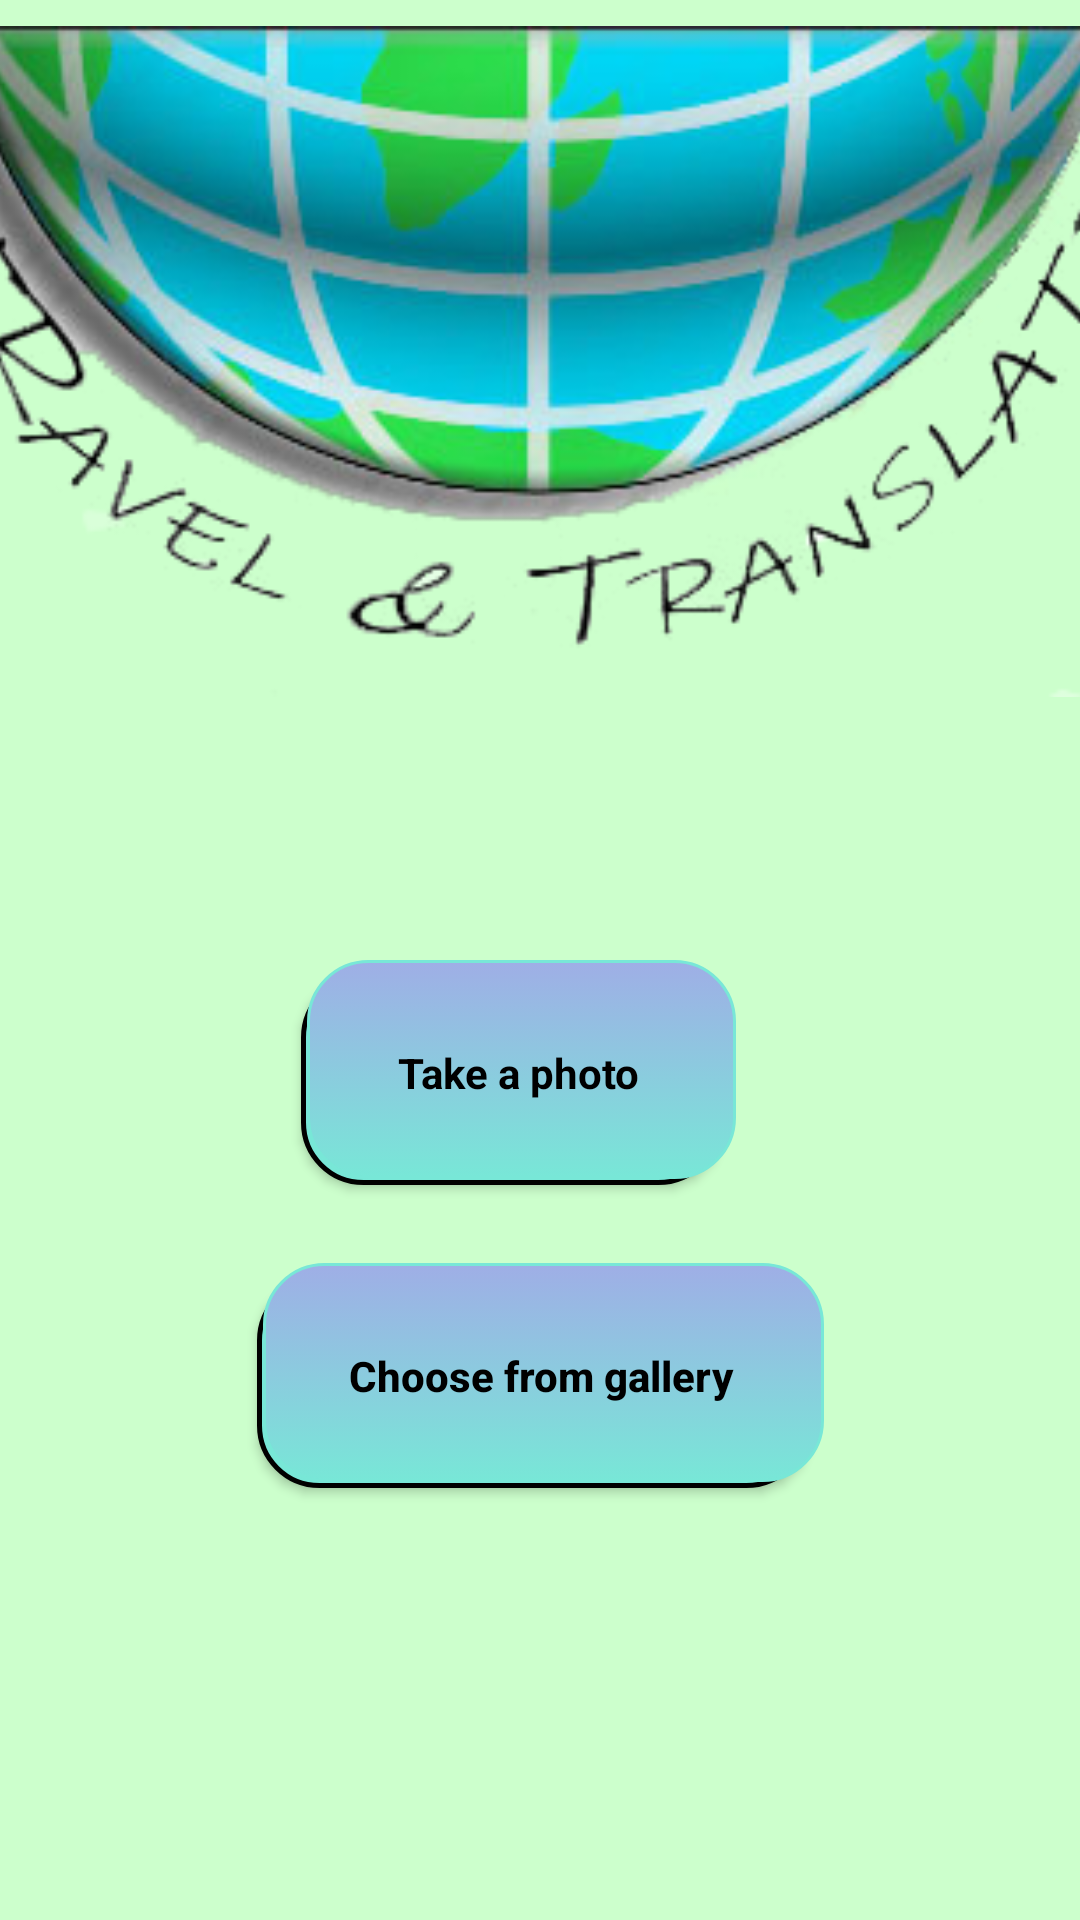

The Android layout XML behind this screen, and the referenced resources:
<!-- AndroidManifest.xml: application theme AppTheme -->
<!-- res/layout/activity_main.xml -->
<?xml version="1.0" encoding="utf-8"?>
<android.support.constraint.ConstraintLayout xmlns:android="http://schemas.android.com/apk/res/android"
    xmlns:app="http://schemas.android.com/apk/res-auto"
    xmlns:tools="http://schemas.android.com/tools"
    android:id="@+id/imgView"
    android:layout_width="match_parent"
    android:layout_height="match_parent"
    android:background="#ccffcc"
    tools:context=".MainActivity">

    <Button
        android:id="@+id/takePhoto"
        android:layout_width="145dp"
        android:layout_height="75dp"
        android:layout_marginTop="100dp"
        android:background="@drawable/round_button"
        android:cursorVisible="true"
        android:ellipsize="middle"
        android:foregroundGravity="fill_horizontal|top"
        android:onClick="launchCamera"
        android:shape="rectangle"
        android:text="@string/take_a_photo"
        android:textAppearance="@style/TextAppearance.AppCompat.Body1"
        android:textColor="#000000"
        android:textStyle="bold"
        app:layout_constraintBottom_toTopOf="@+id/searchGallery"
        app:layout_constraintEnd_toEndOf="parent"
        app:layout_constraintHorizontal_bias="0.466"
        app:layout_constraintStart_toStartOf="parent"
        app:layout_constraintTop_toTopOf="parent"
        app:layout_constraintVertical_bias="0.894"
        tools:ignore="TextViewEdits" />

    <Button
        android:id="@+id/searchGallery"
        android:layout_width="189dp"
        android:layout_height="75dp"
        android:layout_marginBottom="144dp"
        android:background="@drawable/round_button"
        android:onClick="searchGallery"
        android:text="@string/choose_from_gallery"
        android:textAllCaps="false"
        android:textColor="#000000"
        android:textStyle="bold"
        app:layout_constraintBottom_toBottomOf="parent"
        app:layout_constraintEnd_toEndOf="parent"
        app:layout_constraintStart_toStartOf="parent" />

    <ImageView
        android:id="@+id/imageView6"
        android:layout_width="421dp"
        android:layout_height="241dp"
        app:layout_constraintBottom_toBottomOf="parent"
        app:layout_constraintEnd_toEndOf="parent"
        app:layout_constraintStart_toStartOf="parent"
        app:layout_constraintTop_toTopOf="parent"
        app:layout_constraintVertical_bias="0.0"
        app:srcCompat="@drawable/logo" />

</android.support.constraint.ConstraintLayout>
<!-- resources referenced by this layout -->
<resources>
  <!-- drawable logo: png bitmap (drawable, 99417 bytes) -->
  <!-- drawable round_button (drawable) -->
  <?xml version="1.0" encoding="utf-8"?>
  <selector xmlns:android="http://schemas.android.com/apk/res/android">
  <item>
      <layer-list>
          <item android:right="5dp" android:top="5dp">
              <shape>
                  <corners android:radius="20dp" />
                  <solid android:color="#78e7d7" />
                  <stroke android:width="5px" android:color="#000000" />
              </shape>
          </item>
          <item android:bottom="2dp" android:left="2dp">
              <shape>
                  <gradient android:angle="270"
                      android:endColor="#78e7d7" android:startColor="#9faee6" />
                  <stroke android:width="1dp" android:color="#78e7d7" />
                  <corners android:radius="20dp" />
                  <padding android:bottom="10dp" android:left="10dp"
                      android:right="10dp" android:top="10dp" />
              </shape>
          </item>
      </layer-list>
  </item>
  
  </selector>
  <string name="choose_from_gallery">Choose from gallery</string>
  <string name="take_a_photo">Take a photo</string>
  <style name="AppTheme" parent="Theme.AppCompat.Light.DarkActionBar">
          
          <item name="colorPrimary">@color/colorPrimary</item>
          <item name="colorPrimaryDark">@color/colorPrimaryDark</item>
          <item name="colorAccent">@color/colorAccent</item>
  
          <item name="android:dropDownListViewStyle">@style/PopupMenuListView</item>
          <item name="android:popupMenuStyle">@style/PopupMenu</item>
  
          
          <item name="android:listPreferredItemHeightSmall">45dp</item>
          <item name="android:listPreferredItemPaddingLeft">5dp</item>
          <item name="android:listPreferredItemPaddingRight">5dp</item>
      </style>
  <style name="PopupMenuListView" parent="@android:style/Widget.Holo.ListView.DropDown">
          <item name="android:divider">#000000</item>
          <item name="android:dividerHeight">2dp</item>
      </style>
  <style name="PopupMenu">
  
          <item name="android:popupBackground">@drawable/round_button</item>
          <item name="android:textColor">@android:color/black</item>
          <item name="android:colorBackground">#AAAAAA</item>
      </style>
  <!-- not gathered from this repository: default colours our renderer supplied (Android Studio template values) -->
  <color name="colorPrimary">#FF6200EE</color>
  <color name="colorPrimaryDark">#FF3700B3</color>
  <color name="colorAccent">#FF03DAC5</color>
</resources>
